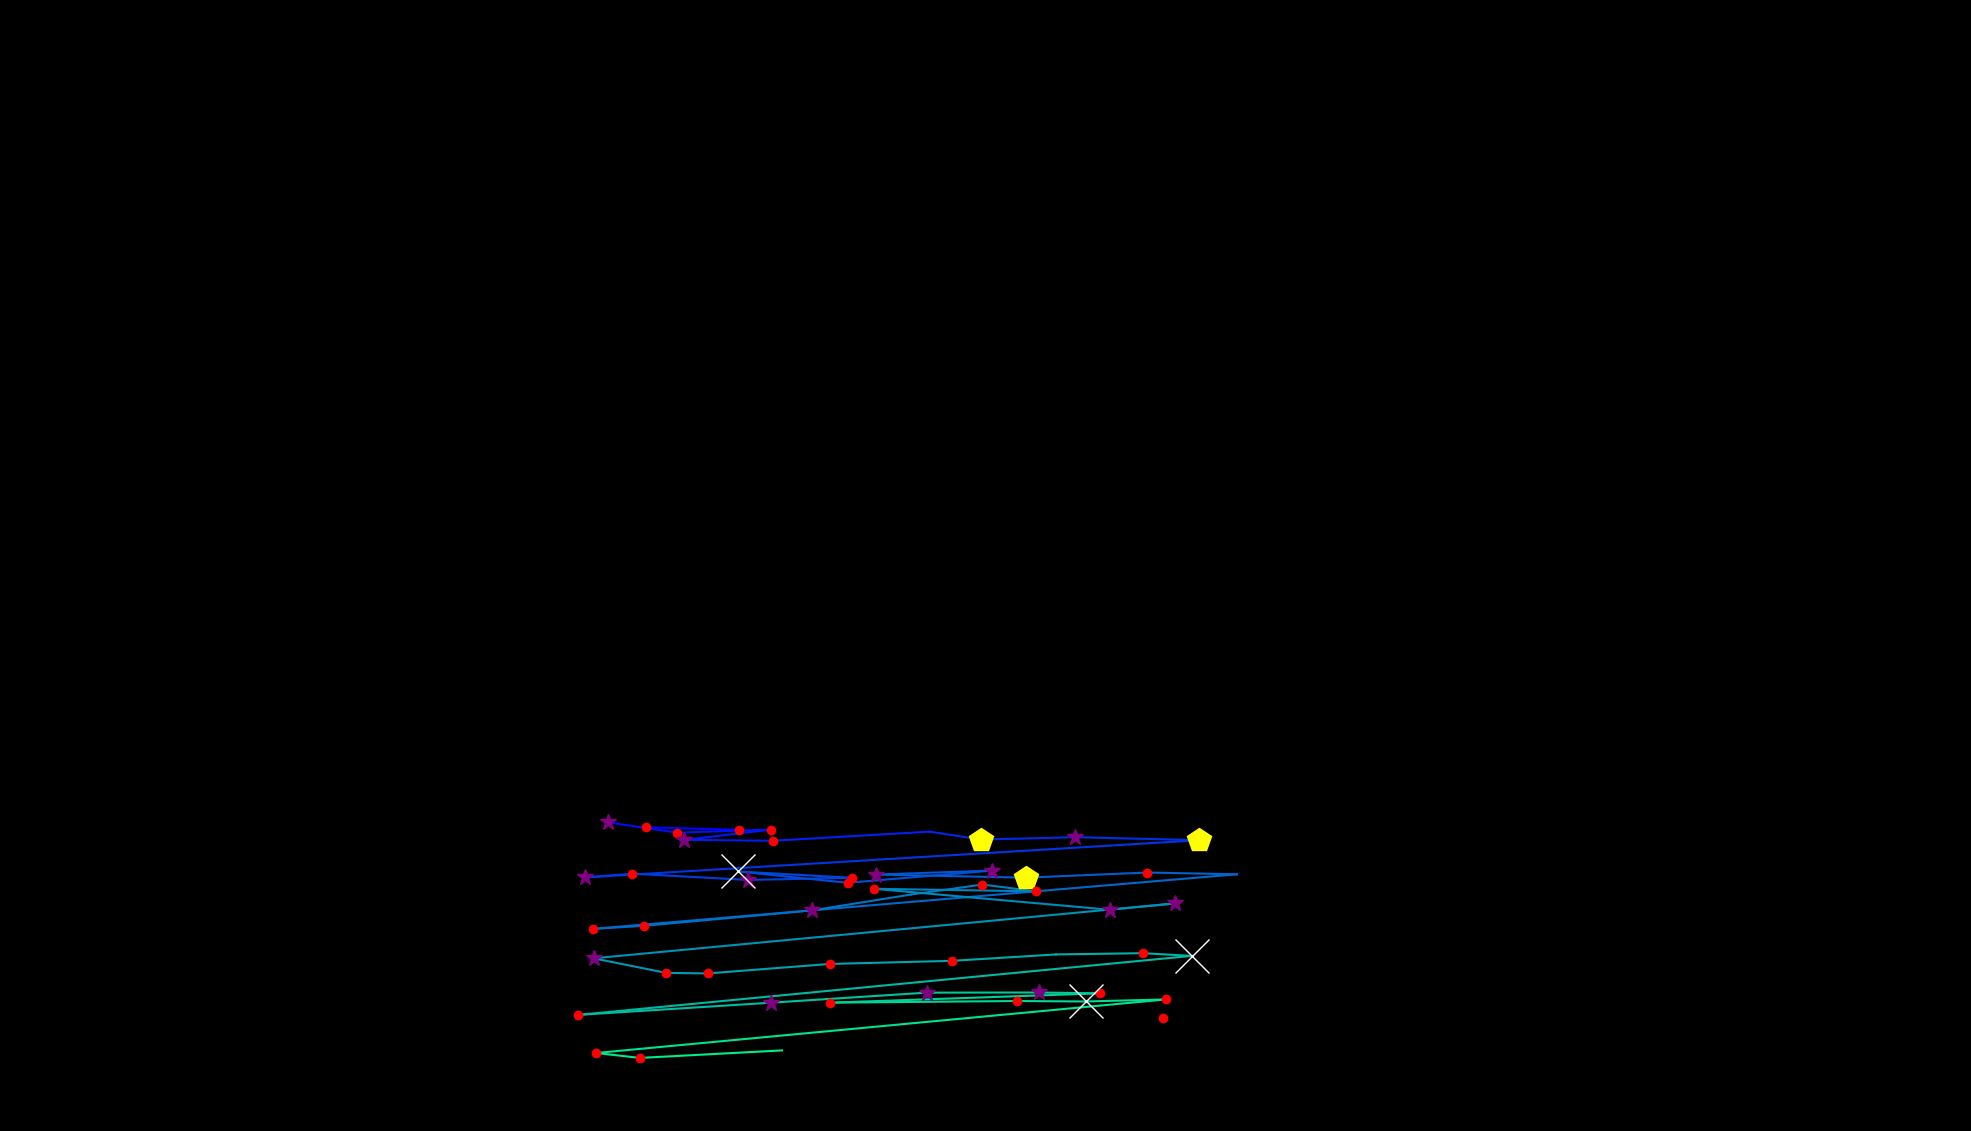

Values plotted in this chart, from the file beside it:
, fixation_id, timestamp, avg_gaze_x, avg_gaze_y, duration
0, 74.0, 25847, 1264, 368.7, 24.1
1, 147.0, 50754, 839.5, 394.4, 180.7
2, 148.0, 50995, 960.3, 391.1, 156.6
3, 150.0, 51645, 789.1, 400.9, 337.4
4, 151.0, 52007, 879.8, 387.4, 132.5
5, 152.0, 52416, 1001, 391.4, 156.6
6, 153.0, 52621, 888.9, 378.1, 361.5
7, 154.0, 53031, 1003, 376.9, 132.5
8, 155.0, 53453, 1208, 388.8, 108.4
9, 156.0, 53597, 1274, 378.5, 445.8
10, 157.0, 54067, 1396, 381.6, 325.3
11, 158.0, 54501, 1557, 377.7, 421.7
12, 159.0, 54995, 760.1, 329.3, 289.2
13, 160.0, 55308, 821.3, 334.2, 132.5
14, 161.0, 55489, 971.7, 326.1, 385.6
15, 162.0, 55923, 1107, 328.8, 192.8
16, 163.0, 56393, 958.6, 337, 662.7
17, 164.0, 57140, 1101, 322.3, 168.7
18, 165.0, 57345, 1288, 338.2, 265.1
19, 166.0, 57634, 1137, 333, 337.4
20, 167.0, 58044, 1333, 329, 469.9
21, 168.0, 58538, 1489, 335.7, 132.5
22, 169.0, 58827, 1606, 333.4, 108.4
23, 170.0, 59104, 770.3, 262.5, 168.7
24, 171.0, 59297, 836, 266.4, 180.7
25, 172.0, 59502, 1055, 286.5, 325.3
26, 173.0, 59887, 1183, 307.1, 108.4
27, 174.0, 60068, 1276, 320.1, 168.7
28, 175.0, 60381, 1345, 311.3, 144.6
29, 176.0, 60574, 1135, 314.6, 228.9
30, 177.0, 61345, 1441, 287.4, 253
31, 178.0, 61634, 1526, 295.6, 265.1
32, 179.0, 61996, 770.9, 224.3, 265.1
33, 180.0, 62297, 865.4, 205.3, 156.6
34, 181.0, 62478, 919.7, 204.7, 120.5
35, 182.0, 62683, 1077, 216.9, 168.7
36, 183.0, 62924, 1236, 221, 168.7
37, 184.0, 63165, 1372, 229.3, 108.4
38, 185.0, 63309, 1484, 230.9, 132.5
39, 186.0, 63466, 1548, 227.4, 723
40, 187.0, 64297, 751.1, 150.8, 192.8
41, 188.0, 64876, 1001, 166.6, 301.2
42, 189.0, 65237, 1204, 179.7, 325.3
43, 190.0, 65623, 1350, 179.9, 277.1
44, 191.0, 65924, 1428, 178.8, 144.6
45, 192.0, 66141, 1078, 166.7, 216.9
46, 193.0, 66454, 1320, 168.8, 216.9
47, 194.0, 66780, 1410, 168.2, 638.6
48, 195.0, 67442, 1514, 170.9, 180.7
49, 196.0, 67720, 774.5, 101.3, 180.7
50, 197.0, 67924, 831.2, 94.9, 168.7
51, 198.0, 68165, 1016, 104.7, 0.0
52, 202.0, 69587, 1511, 146.7, 120.5
53, 206.0, 70515, 851.6, 102.8, 60.25
